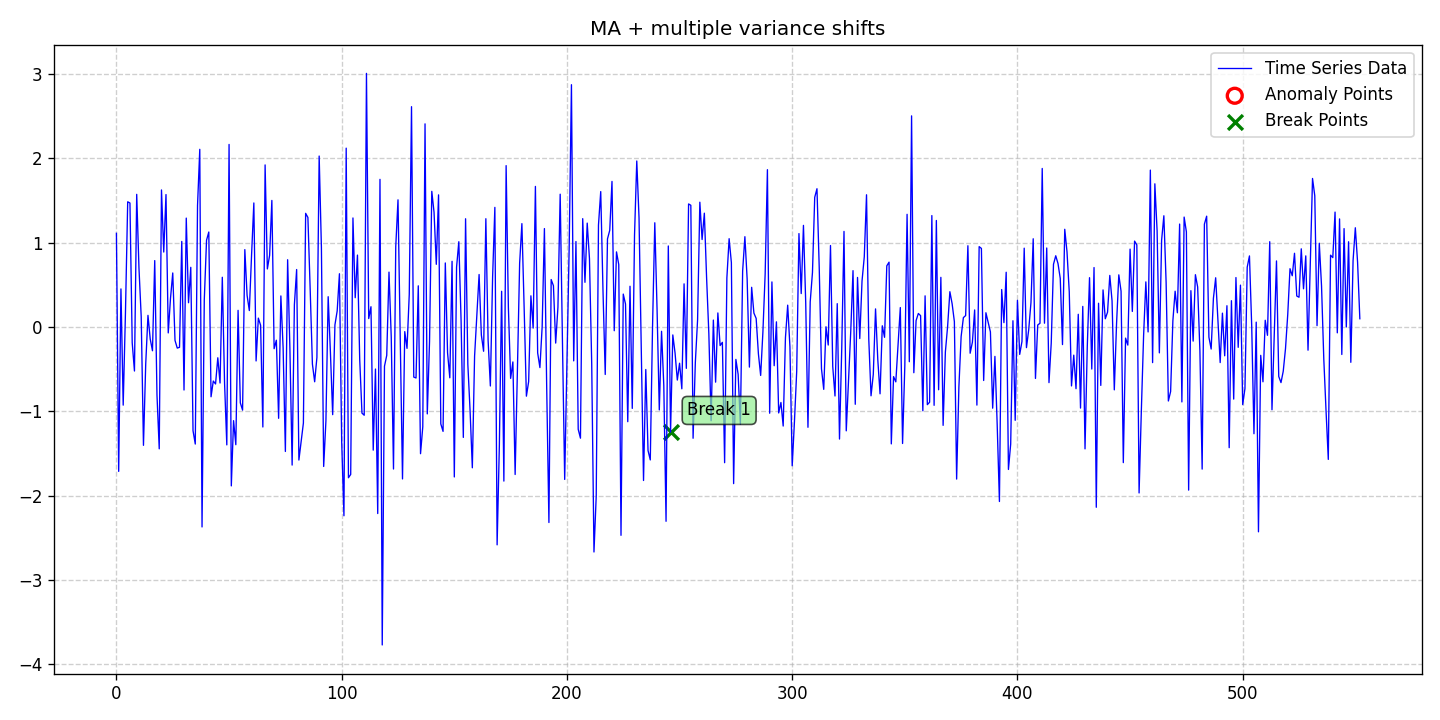

Values plotted in this chart, from the file beside it:
date, data, stationary, det_lin_up, det_lin_down, det_quad, det_cubic, det_exp, det_damped, stoc_trend, volatility, single_seas, multiple_seas, point_anom_single, point_anom_multi, collect_anom, context_anom, mean_shift, var_shift, trend_shift, point_anom_count, point_anom_location, point_anom_point, collect_anom_count
2020-01-01, 1.11, 0, 0, 0, 0, 0, 0, 0, 0, 0, 0, 0, 0, 0, 0, 0, 0, 1, 0, 0, none, , 0
2020-01-02, -1.712, 0, 0, 0, 0, 0, 0, 0, 0, 0, 0, 0, 0, 0, 0, 0, 0, 1, 0, 0, none, , 0
2020-01-03, 0.4511, 0, 0, 0, 0, 0, 0, 0, 0, 0, 0, 0, 0, 0, 0, 0, 0, 1, 0, 0, none, , 0
2020-01-04, -0.9268, 0, 0, 0, 0, 0, 0, 0, 0, 0, 0, 0, 0, 0, 0, 0, 0, 1, 0, 0, none, , 0
2020-01-05, 0.1655, 0, 0, 0, 0, 0, 0, 0, 0, 0, 0, 0, 0, 0, 0, 0, 0, 1, 0, 0, none, , 0
2020-01-06, 1.484, 0, 0, 0, 0, 0, 0, 0, 0, 0, 0, 0, 0, 0, 0, 0, 0, 1, 0, 0, none, , 0
2020-01-07, 1.47, 0, 0, 0, 0, 0, 0, 0, 0, 0, 0, 0, 0, 0, 0, 0, 0, 1, 0, 0, none, , 0
2020-01-08, -0.1873, 0, 0, 0, 0, 0, 0, 0, 0, 0, 0, 0, 0, 0, 0, 0, 0, 1, 0, 0, none, , 0
2020-01-09, -0.5222, 0, 0, 0, 0, 0, 0, 0, 0, 0, 0, 0, 0, 0, 0, 0, 0, 1, 0, 0, none, , 0
2020-01-10, 1.572, 0, 0, 0, 0, 0, 0, 0, 0, 0, 0, 0, 0, 0, 0, 0, 0, 1, 0, 0, none, , 0
2020-01-11, 0.6987, 0, 0, 0, 0, 0, 0, 0, 0, 0, 0, 0, 0, 0, 0, 0, 0, 1, 0, 0, none, , 0
2020-01-12, 0.1201, 0, 0, 0, 0, 0, 0, 0, 0, 0, 0, 0, 0, 0, 0, 0, 0, 1, 0, 0, none, , 0
2020-01-13, -1.403, 0, 0, 0, 0, 0, 0, 0, 0, 0, 0, 0, 0, 0, 0, 0, 0, 1, 0, 0, none, , 0
2020-01-14, -0.4375, 0, 0, 0, 0, 0, 0, 0, 0, 0, 0, 0, 0, 0, 0, 0, 0, 1, 0, 0, none, , 0
2020-01-15, 0.1377, 0, 0, 0, 0, 0, 0, 0, 0, 0, 0, 0, 0, 0, 0, 0, 0, 1, 0, 0, none, , 0
2020-01-16, -0.143, 0, 0, 0, 0, 0, 0, 0, 0, 0, 0, 0, 0, 0, 0, 0, 0, 1, 0, 0, none, , 0
2020-01-17, -0.2821, 0, 0, 0, 0, 0, 0, 0, 0, 0, 0, 0, 0, 0, 0, 0, 0, 1, 0, 0, none, , 0
2020-01-18, 0.7869, 0, 0, 0, 0, 0, 0, 0, 0, 0, 0, 0, 0, 0, 0, 0, 0, 1, 0, 0, none, , 0
2020-01-19, -0.8088, 0, 0, 0, 0, 0, 0, 0, 0, 0, 0, 0, 0, 0, 0, 0, 0, 1, 0, 0, none, , 0
2020-01-20, -1.445, 0, 0, 0, 0, 0, 0, 0, 0, 0, 0, 0, 0, 0, 0, 0, 0, 1, 0, 0, none, , 0
2020-01-21, 1.624, 0, 0, 0, 0, 0, 0, 0, 0, 0, 0, 0, 0, 0, 0, 0, 0, 1, 0, 0, none, , 0
2020-01-22, 0.888, 0, 0, 0, 0, 0, 0, 0, 0, 0, 0, 0, 0, 0, 0, 0, 0, 1, 0, 0, none, , 0
2020-01-23, 1.569, 0, 0, 0, 0, 0, 0, 0, 0, 0, 0, 0, 0, 0, 0, 0, 0, 1, 0, 0, none, , 0
2020-01-24, -0.0706, 0, 0, 0, 0, 0, 0, 0, 0, 0, 0, 0, 0, 0, 0, 0, 0, 1, 0, 0, none, , 0
2020-01-25, 0.3397, 0, 0, 0, 0, 0, 0, 0, 0, 0, 0, 0, 0, 0, 0, 0, 0, 1, 0, 0, none, , 0
2020-01-26, 0.6401, 0, 0, 0, 0, 0, 0, 0, 0, 0, 0, 0, 0, 0, 0, 0, 0, 1, 0, 0, none, , 0
2020-01-27, -0.1589, 0, 0, 0, 0, 0, 0, 0, 0, 0, 0, 0, 0, 0, 0, 0, 0, 1, 0, 0, none, , 0
2020-01-28, -0.2504, 0, 0, 0, 0, 0, 0, 0, 0, 0, 0, 0, 0, 0, 0, 0, 0, 1, 0, 0, none, , 0
2020-01-29, -0.2414, 0, 0, 0, 0, 0, 0, 0, 0, 0, 0, 0, 0, 0, 0, 0, 0, 1, 0, 0, none, , 0
2020-01-30, 1.014, 0, 0, 0, 0, 0, 0, 0, 0, 0, 0, 0, 0, 0, 0, 0, 0, 1, 0, 0, none, , 0
2020-01-31, -0.7474, 0, 0, 0, 0, 0, 0, 0, 0, 0, 0, 0, 0, 0, 0, 0, 0, 1, 0, 0, none, , 0
2020-02-01, 1.29, 0, 0, 0, 0, 0, 0, 0, 0, 0, 0, 0, 0, 0, 0, 0, 0, 1, 0, 0, none, , 0
2020-02-02, 0.2873, 0, 0, 0, 0, 0, 0, 0, 0, 0, 0, 0, 0, 0, 0, 0, 0, 1, 0, 0, none, , 0
2020-02-03, 0.707, 0, 0, 0, 0, 0, 0, 0, 0, 0, 0, 0, 0, 0, 0, 0, 0, 1, 0, 0, none, , 0
2020-02-04, -1.23, 0, 0, 0, 0, 0, 0, 0, 0, 0, 0, 0, 0, 0, 0, 0, 0, 1, 0, 0, none, , 0
2020-02-05, -1.388, 0, 0, 0, 0, 0, 0, 0, 0, 0, 0, 0, 0, 0, 0, 0, 0, 1, 0, 0, none, , 0
2020-02-06, 1.439, 0, 0, 0, 0, 0, 0, 0, 0, 0, 0, 0, 0, 0, 0, 0, 0, 1, 0, 0, none, , 0
2020-02-07, 2.106, 0, 0, 0, 0, 0, 0, 0, 0, 0, 0, 0, 0, 0, 0, 0, 0, 1, 0, 0, none, , 0
2020-02-08, -2.371, 0, 0, 0, 0, 0, 0, 0, 0, 0, 0, 0, 0, 0, 0, 0, 0, 1, 0, 0, none, , 0
2020-02-09, 0.3217, 0, 0, 0, 0, 0, 0, 0, 0, 0, 0, 0, 0, 0, 0, 0, 0, 1, 0, 0, none, , 0
2020-02-10, 1.028, 0, 0, 0, 0, 0, 0, 0, 0, 0, 0, 0, 0, 0, 0, 0, 0, 1, 0, 0, none, , 0
2020-02-11, 1.125, 0, 0, 0, 0, 0, 0, 0, 0, 0, 0, 0, 0, 0, 0, 0, 0, 1, 0, 0, none, , 0
2020-02-12, -0.8274, 0, 0, 0, 0, 0, 0, 0, 0, 0, 0, 0, 0, 0, 0, 0, 0, 1, 0, 0, none, , 0
2020-02-13, -0.641, 0, 0, 0, 0, 0, 0, 0, 0, 0, 0, 0, 0, 0, 0, 0, 0, 1, 0, 0, none, , 0
2020-02-14, -0.6758, 0, 0, 0, 0, 0, 0, 0, 0, 0, 0, 0, 0, 0, 0, 0, 0, 1, 0, 0, none, , 0
2020-02-15, -0.3653, 0, 0, 0, 0, 0, 0, 0, 0, 0, 0, 0, 0, 0, 0, 0, 0, 1, 0, 0, none, , 0
2020-02-16, -0.6645, 0, 0, 0, 0, 0, 0, 0, 0, 0, 0, 0, 0, 0, 0, 0, 0, 1, 0, 0, none, , 0
2020-02-17, 0.5891, 0, 0, 0, 0, 0, 0, 0, 0, 0, 0, 0, 0, 0, 0, 0, 0, 1, 0, 0, none, , 0
2020-02-18, -0.6638, 0, 0, 0, 0, 0, 0, 0, 0, 0, 0, 0, 0, 0, 0, 0, 0, 1, 0, 0, none, , 0
2020-02-19, -1.398, 0, 0, 0, 0, 0, 0, 0, 0, 0, 0, 0, 0, 0, 0, 0, 0, 1, 0, 0, none, , 0
2020-02-20, 2.164, 0, 0, 0, 0, 0, 0, 0, 0, 0, 0, 0, 0, 0, 0, 0, 0, 1, 0, 0, none, , 0
2020-02-21, -1.884, 0, 0, 0, 0, 0, 0, 0, 0, 0, 0, 0, 0, 0, 0, 0, 0, 1, 0, 0, none, , 0
2020-02-22, -1.111, 0, 0, 0, 0, 0, 0, 0, 0, 0, 0, 0, 0, 0, 0, 0, 0, 1, 0, 0, none, , 0
2020-02-23, -1.396, 0, 0, 0, 0, 0, 0, 0, 0, 0, 0, 0, 0, 0, 0, 0, 0, 1, 0, 0, none, , 0
2020-02-24, 0.197, 0, 0, 0, 0, 0, 0, 0, 0, 0, 0, 0, 0, 0, 0, 0, 0, 1, 0, 0, none, , 0
2020-02-25, -0.8996, 0, 0, 0, 0, 0, 0, 0, 0, 0, 0, 0, 0, 0, 0, 0, 0, 1, 0, 0, none, , 0
2020-02-26, -0.9861, 0, 0, 0, 0, 0, 0, 0, 0, 0, 0, 0, 0, 0, 0, 0, 0, 1, 0, 0, none, , 0
2020-02-27, 0.917, 0, 0, 0, 0, 0, 0, 0, 0, 0, 0, 0, 0, 0, 0, 0, 0, 1, 0, 0, none, , 0
2020-02-28, 0.3748, 0, 0, 0, 0, 0, 0, 0, 0, 0, 0, 0, 0, 0, 0, 0, 0, 1, 0, 0, none, , 0
2020-02-29, 0.1944, 0, 0, 0, 0, 0, 0, 0, 0, 0, 0, 0, 0, 0, 0, 0, 0, 1, 0, 0, none, , 0
... 493 more rows
